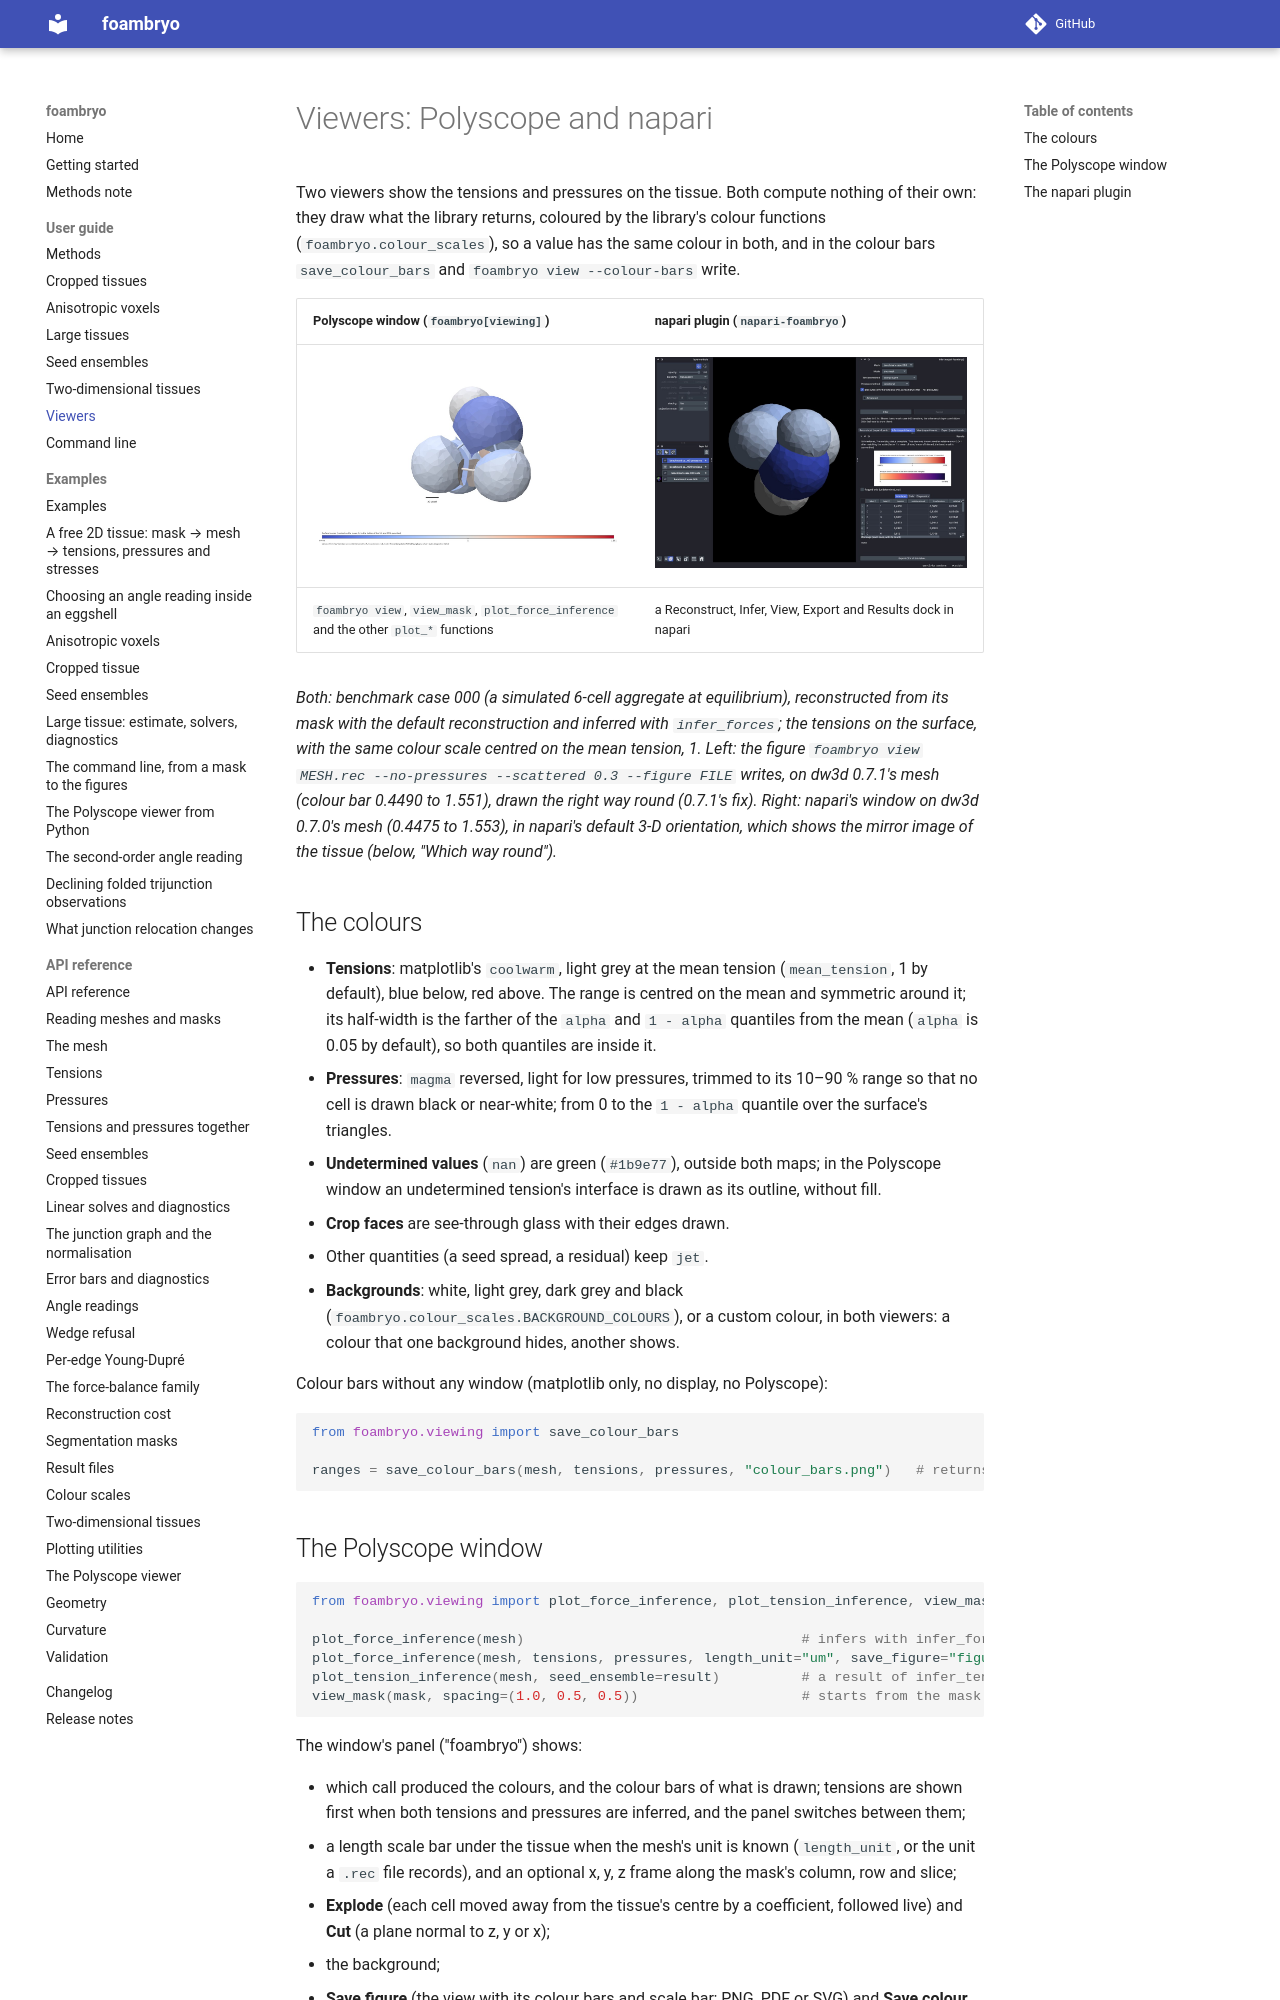

repository: VirtualEmbryo/foambryo · page: user-guide/viewers/index.html · generator: mkdocs

# Viewers: Polyscope and napari

Two viewers show the tensions and pressures on the tissue. Both compute nothing of their own: they draw what the library returns, coloured by the library's colour functions (`foambryo.colour_scales`), so a value has the same colour in both, and in the colour bars `save_colour_bars` and `foambryo view --colour-bars` write.

| Polyscope window (`foambryo[viewing]`) | napari plugin (`napari-foambryo`) |
|---|---|
| ![Benchmark case 000 in the Polyscope window](../images/viewer_polyscope_case_000_tensions.jpg) | ![Benchmark case 000 in napari](../images/viewer_napari_case_000_tensions.jpg) |
| `foambryo view`, `view_mask`, `plot_force_inference` and the other `plot_*` functions | a Reconstruct, Infer, View, Export and Results dock in napari |

*Both: benchmark case 000 (a simulated 6-cell aggregate at equilibrium), reconstructed from its mask with the default reconstruction and inferred with `infer_forces`; the tensions on the surface, with the same colour scale centred on the mean tension, 1. Left: the figure `foambryo view MESH.rec --no-pressures --scattered 0.3 --figure FILE` writes, on dw3d 0.7.1's mesh (colour bar 0.4490 to 1.551), drawn the right way round (0.7.1's fix). Right: napari's window on dw3d 0.7.0's mesh (0.4475 to 1.553), in napari's default 3-D orientation, which shows the mirror image of the tissue (below, "Which way round").*

## The colours

* **Tensions**: matplotlib's `coolwarm`, light grey at the mean tension (`mean_tension`, 1 by default), blue below, red above. The range is centred on the mean and symmetric around it; its half-width is the farther of the `alpha` and `1 - alpha` quantiles from the mean (`alpha` is 0.05 by default), so both quantiles are inside it.
* **Pressures**: `magma` reversed, light for low pressures, trimmed to its 10–90 % range so that no cell is drawn black or near-white; from 0 to the `1 - alpha` quantile over the surface's triangles.
* **Undetermined values** (`nan`) are green (`#1b9e77`), outside both maps; in the Polyscope window an undetermined tension's interface is drawn as its outline, without fill.
* **Crop faces** are see-through glass with their edges drawn.
* Other quantities (a seed spread, a residual) keep `jet`.
* **Backgrounds**: white, light grey, dark grey and black (`foambryo.colour_scales.BACKGROUND_COLOURS`), or a custom colour, in both viewers: a colour that one background hides, another shows.

Colour bars without any window (matplotlib only, no display, no Polyscope):

```py
from foambryo.viewing import save_colour_bars

ranges = save_colour_bars(mesh, tensions, pressures, "colour_bars.png")   # returns the end values of each bar
```
